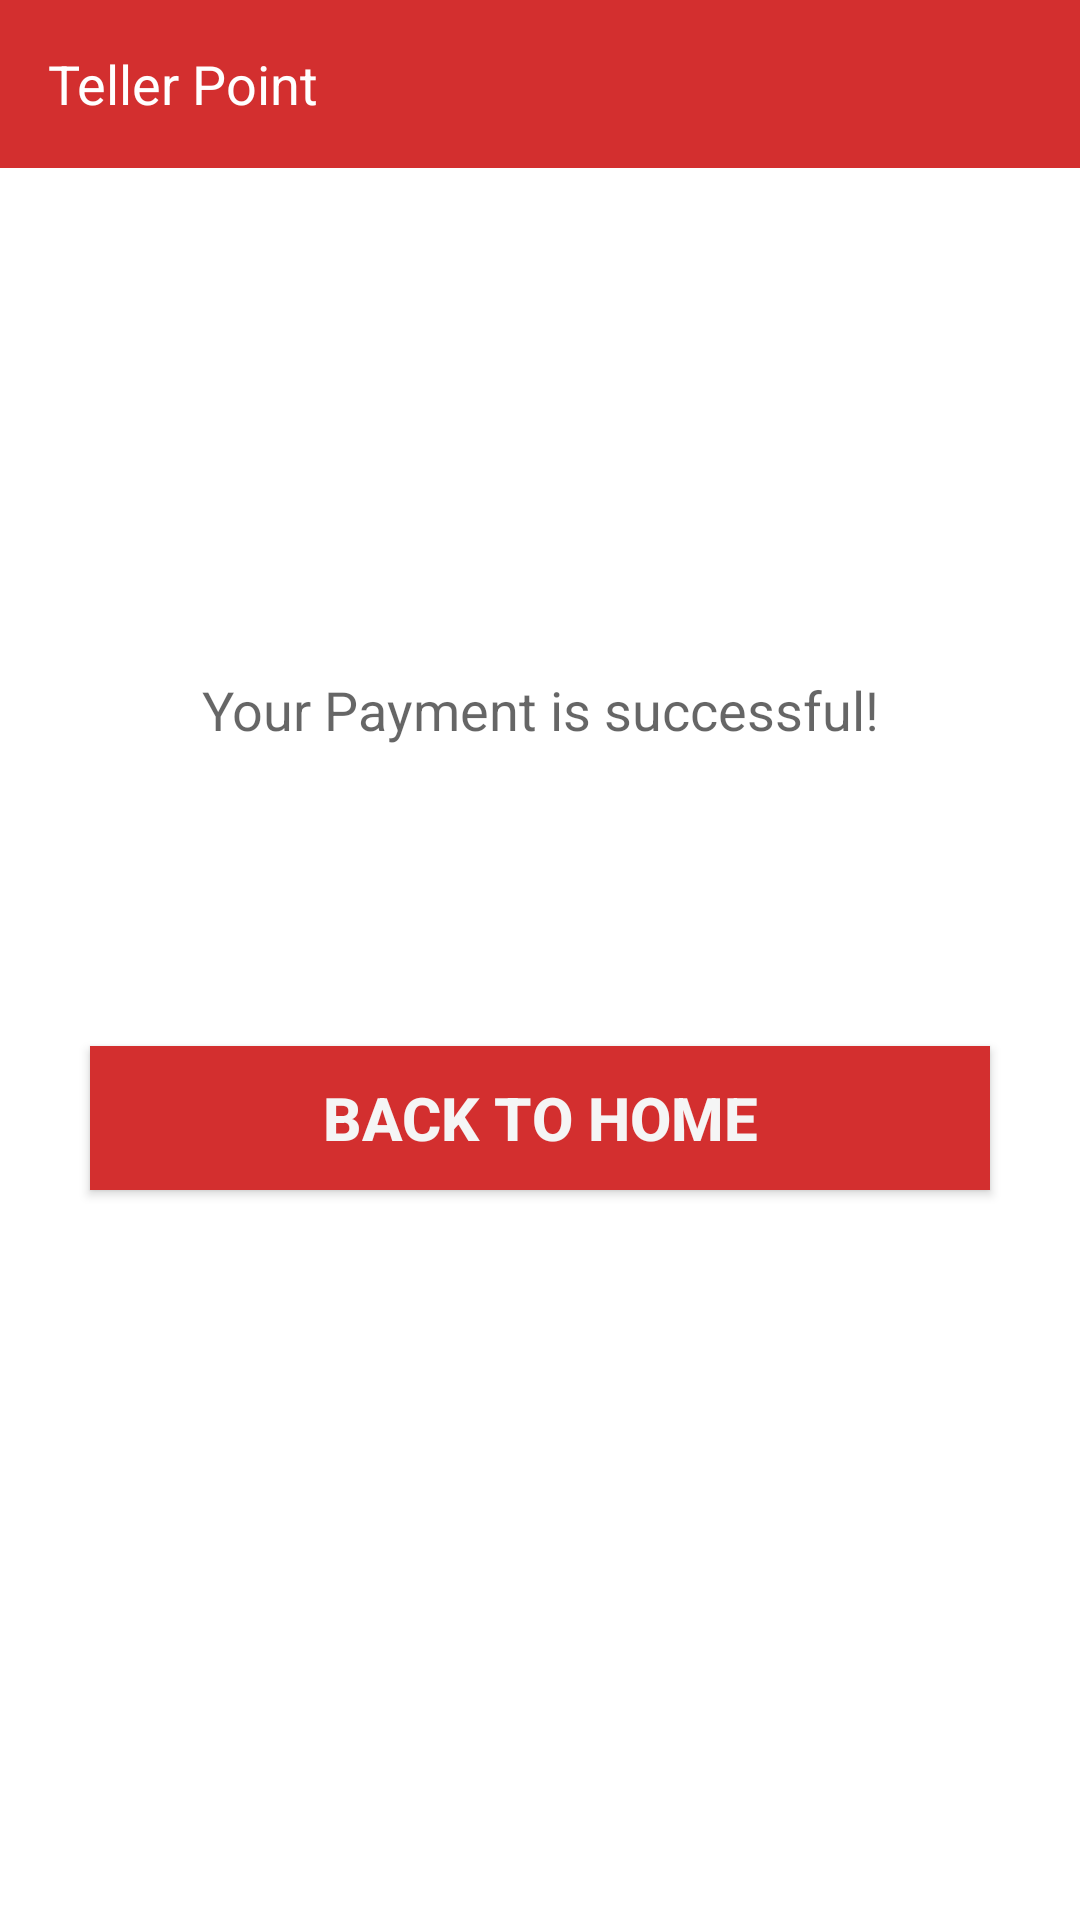

Android layout source for this screen:
<!-- AndroidManifest.xml: application theme TellerPointTheme -->
<!-- res/layout/payment_successful.xml -->
<RelativeLayout xmlns:android="http://schemas.android.com/apk/res/android"
                xmlns:tools="http://schemas.android.com/tools"
                android:layout_width="match_parent"
                android:layout_height="match_parent"
                android:background="#ffffff"
                tools:context=".PaymentSuccessfulActivity">
    <include
        android:id="@+id/toolbar"
        layout="@layout/toolbar" />

    <LinearLayout
        android:layout_width="match_parent"
        android:layout_height="match_parent"
        android:orientation="vertical"
        android:gravity="center"
        >
        
            
            
            
            
            

        <TextView
            android:text="Your Payment is successful!"
            android:layout_marginTop="5dp"
            android:layout_gravity="center"
            android:gravity="center"
            android:layout_height="wrap_content"
            android:layout_width="300dp"
            style="@style/Base.TextAppearance.AppCompat.Medium"/>

        <android.support.v7.widget.AppCompatButton
            android:id="@+id/btn_start"
            android:layout_width="300dp"
            android:layout_height="wrap_content"
            android:layout_marginTop="100dp"
            android:layout_marginBottom="24dp"
            android:padding="10dp"
            android:text="Back to Home"
            android:background="@color/colorPrimary"
            android:textColor="@color/material_grey_100"
            android:textStyle="bold"
            android:textSize="20dp"/>

    </LinearLayout>

</RelativeLayout>
<!-- res/layout/toolbar.xml (included above) -->
<?xml version="1.0" encoding="utf-8"?>
<android.support.v7.widget.Toolbar
    xmlns:android="http://schemas.android.com/apk/res/android"
    xmlns:local="http://schemas.android.com/apk/res-auto"
    android:id="@+id/toolbar"
    android:layout_width="match_parent"
    android:layout_height="wrap_content"
    android:minHeight="?attr/actionBarSize"
    android:background="?attr/colorPrimary"
    local:theme="@style/ThemeOverlay.AppCompat.Dark.ActionBar"
    local:popupTheme="@style/ThemeOverlay.AppCompat.Light" >

    <TextView
    android:id="@+id/actionbartitle"
    android:layout_width="wrap_content"
    android:layout_height="wrap_content"
    android:textSize="18sp"
    android:text="@string/app_name"
    android:textColor="@android:color/white"
    android:layout_toRightOf="@+id/logo_white"
    android:layout_centerVertical="true"
        />

</android.support.v7.widget.Toolbar>
<!-- resources referenced by this layout -->
<resources>
  <color name="colorPrimary">#D32F2F</color>
  <!-- drawable logo: png bitmap (drawable, 3708 bytes) -->
  <string name="app_name">Teller Point</string>
  <style name="TellerPointTheme" parent="TellerPointTheme.Base">
          <item name="android:textViewStyle">@style/RobotoTextViewStyle</item>
          <item name="android:buttonStyle">@style/RobotoButtonStyle</item>
      </style>
  <style name="TellerPointTheme.Base" parent="Theme.AppCompat.Light.DarkActionBar">
          <item name="windowNoTitle">true</item>
          <item name="windowActionBar">false</item>
          <item name="colorPrimary">@color/colorPrimary</item>
          <item name="colorPrimaryDark">@color/colorPrimaryDark</item>
          <item name="colorAccent">@color/colorAccent</item>
      </style>
  <style name="RobotoTextViewStyle" parent="android:Widget.TextView">
          <item name="android:fontFamily">sans-serif-light</item>
      </style>
  <style name="RobotoButtonStyle" parent="android:Widget.Holo.Button">
          <item name="android:fontFamily">sans-serif-light</item>
      </style>
  <color name="colorPrimaryDark">#B71C1C</color>
  <color name="colorAccent">#E57373</color>
</resources>
